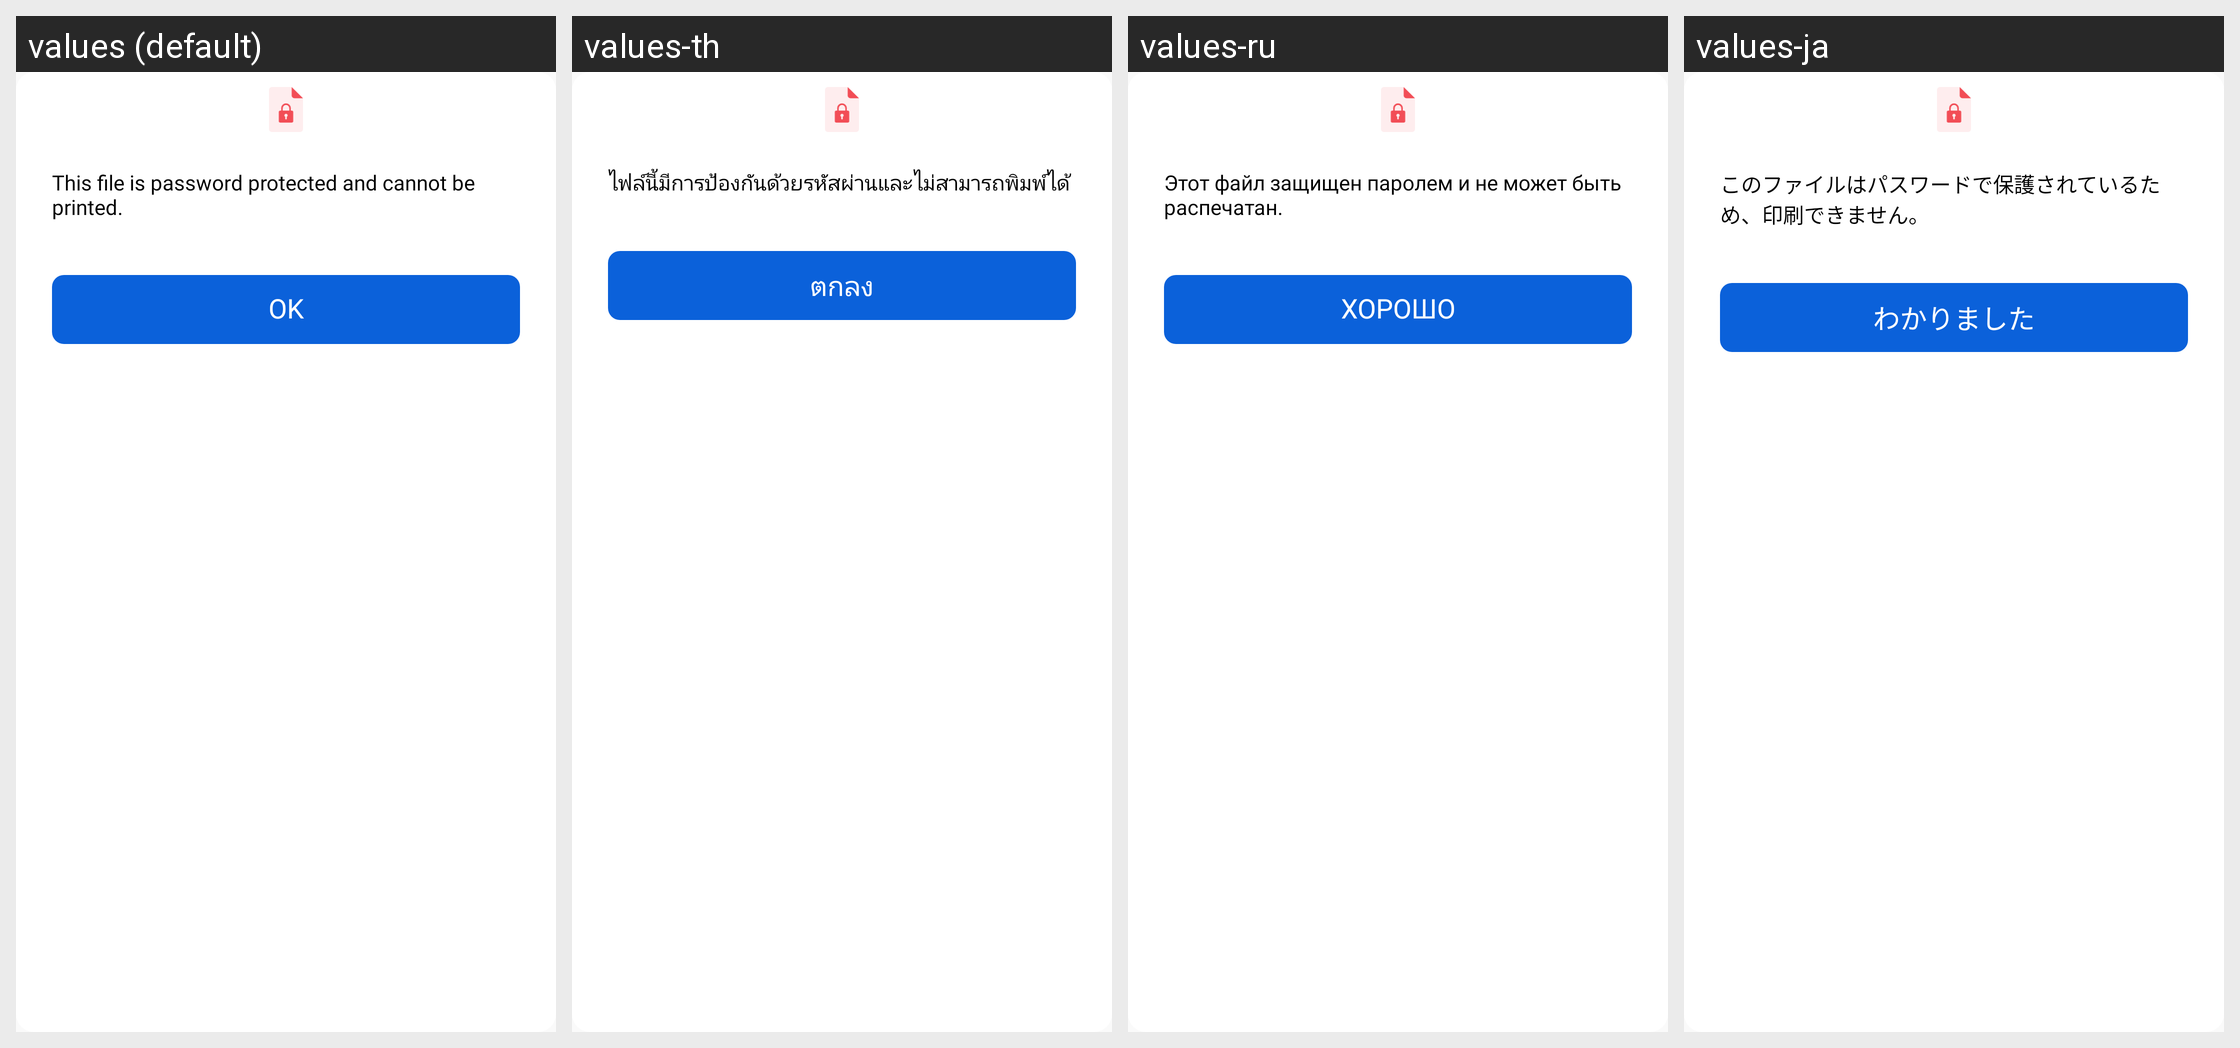

This grid shows one Android layout under several languages. Give, for every string resource on the screen, its name, the default text and each shown locale's text.
Android screen res/layout/dialog_not_print_error.xml rendered under 4 locales, left to right: values (default), values-th, values-ru, values-ja. Device: Nexus 5 (rendered at 1080×1920; each locale shown at half size, 540×960, under a caption strip naming it); theme AppTheme.
Other locales in the repository, not shown: values-ar, values-cs, values-de, values-es, values-hi, values-in, values-it, values-ko, values-pl, values-pt, values-ro, values-sv, values-vi.
Strings drawn on this screen, with the default value and each locale's value (text and hints the layout hard-codes, and strings that could not be matched under every locale, appear in the picture but are not listed):

toast_print_password_protected
  values: This file is password protected and cannot be printed.
  values-th: ไฟล์นี้มีการป้องกันด้วยรหัสผ่านและไม่สามารถพิมพ์ได้
  values-ru: Этот файл защищен паролем и не может быть распечатан.
  values-ja: このファイルはパスワードで保護されているため、印刷できません。

action_ok
  values: OK
  values-th: ตกลง
  values-ru: ХОРОШО
  values-ja: わかりました
